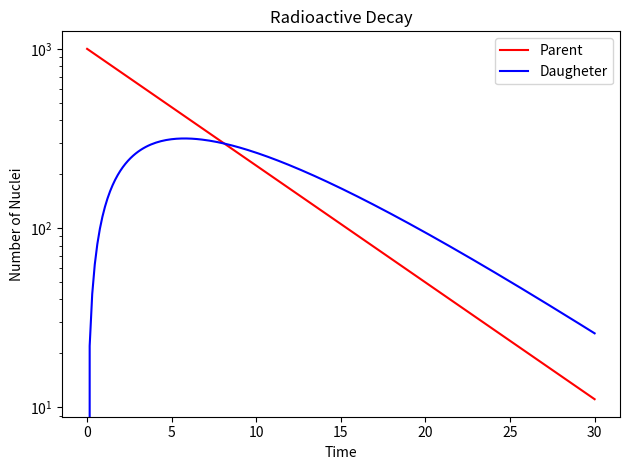

Python code for this plot:
''' 
Solve coupled differential equations for radiactive decay
'''

import numpy as np
import matplotlib.pyplot as plt

# N for variable names denotes the number of nuclei

# Define the functions that give the slopes (rates of change)
def R1(N1: float) -> float:
    '''First decay for the parent'''
    global k1
    return -k1*N1

def R2(N1, N2) -> float:
    '''Second decay function for the daughter'''
    global k1
    global k2
    return k1*N1 - k2*N2

# Assign decay constants
k1 = 0.15
k2 = 0.2

# Make arrays with length of how many times we want to check things
num_time = 200
N1 = np.zeros(num_time)
N2 = np.zeros(num_time)

# Set the inital values in the arrays
N1[0] = 1000 # Number of original parent nuclei
# No time has passed, so there are no daughter nuclei caused from the decay
N2[0] = 0 

# Now create an array for the time values
t = np.linspace(0, 30, num_time) 
dt = t[1] - t[0] # Time interval between each calculation

# Use Heun's method to solve this set of equations
for i in range(1, num_time):
    # Use Euler's method to find N1 at the end of the dt interval
    N1_end = N1[i-1] + R1(N1[i-1])*dt 
    # Now pull out Heun's step to improve the approximation
    N1[i] = N1[i-1] + (R1(N1[i-1]) + R1(N1_end))*dt/2

    # Repeat the above for the N2 (daughter) array
    # Euler's approximation for the end of the interval
    N2_end = N2[i-1] + R2(N1[i-1], N2[i-1])*dt
    # Heun's correction again
    N2[i] = N2[i-1] + (R2(N1[i-1], N2[i-1]) + R2(N1_end, N2_end)) * dt/2

# Now plot the values from Heun's method
# Normal plots
#plt.plot(t, N1, 'r-', label= 'Parent')
#plt.plot(t, N2, 'b-', label= 'Daughter')
# Semi-log scale plots
plt.semilogy(t, N1, 'r-', label='Parent') 
plt.semilogy(t, N2, 'b-', label='Daugheter')
plt.xlabel("Time")
plt.ylabel("Number of Nuclei")
plt.title("Radioactive Decay")
plt.legend()
plt.tight_layout()
plt.show()